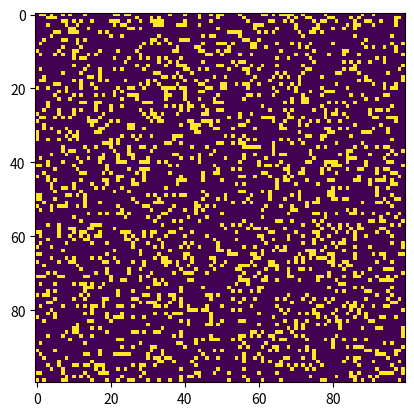

Source code (Python):
#https://www.geeksforgeeks.org/conways-game-life-python-implementation/
# Python code to implement Conway's Game Of Life
import argparse
import numpy as np
import matplotlib.pyplot as plt
import matplotlib.animation as animation

# setting up the values for the grid
ON = 255
OFF = 0
vals = [ON, OFF]

def randomGrid(N):

	"""returns a grid of NxN random values"""
	return np.random.choice(vals, N*N, p=[0.2, 0.8]).reshape(N, N)

def addGlider(i, j, grid):

	"""adds a glider with top left cell at (i, j)"""
	glider = np.array([[0, 0, 255],
					[255, 0, 255],
					[0, 255, 255]])
	grid[i:i+3, j:j+3] = glider

def addGosperGliderGun(i, j, grid):

	"""adds a Gosper Glider Gun with top left
	cell at (i, j)"""
	gun = np.zeros(11*38).reshape(11, 38)

	gun[5][1] = gun[5][2] = 255
	gun[6][1] = gun[6][2] = 255

	gun[3][13] = gun[3][14] = 255
	gun[4][12] = gun[4][16] = 255
	gun[5][11] = gun[5][17] = 255
	gun[6][11] = gun[6][15] = gun[6][17] = gun[6][18] = 255
	gun[7][11] = gun[7][17] = 255
	gun[8][12] = gun[8][16] = 255
	gun[9][13] = gun[9][14] = 255

	gun[1][25] = 255
	gun[2][23] = gun[2][25] = 255
	gun[3][21] = gun[3][22] = 255
	gun[4][21] = gun[4][22] = 255
	gun[5][21] = gun[5][22] = 255
	gun[6][23] = gun[6][25] = 255
	gun[7][25] = 255

	gun[3][35] = gun[3][36] = 255
	gun[4][35] = gun[4][36] = 255

	grid[i:i+11, j:j+38] = gun

def update(frameNum, img, grid, N):

	# copy grid since we require 8 neighbors
	# for calculation and we go line by line
	newGrid = grid.copy()
	for i in range(N):
		for j in range(N):

			# compute 8-neighbor sum
			# using toroidal boundary conditions - x and y wrap around
			# so that the simulation takes place on a toroidal surface.
			total = int((grid[i, (j-1)%N] + grid[i, (j+1)%N] +
						grid[(i-1)%N, j] + grid[(i+1)%N, j] +
						grid[(i-1)%N, (j-1)%N] + grid[(i-1)%N, (j+1)%N] +
						grid[(i+1)%N, (j-1)%N] + grid[(i+1)%N, (j+1)%N])/255)

			# apply Conway's rules
			if grid[i, j] == ON:
				if (total < 2) or (total > 3):
					newGrid[i, j] = OFF
			else:
				if total == 3:
					newGrid[i, j] = ON

	# update data
	img.set_data(newGrid)
	grid[:] = newGrid[:]
	return img,

# main() function
def main():

	# Command line args are in sys.argv[1], sys.argv[2] ..
	# sys.argv[0] is the script name itself and can be ignored
	# parse arguments
	parser = argparse.ArgumentParser(description="Runs Conway's Game of Life simulation.")

	# add arguments
	parser.add_argument('--grid-size', dest='N', required=False)
	parser.add_argument('--mov-file', dest='movfile', required=False)
	parser.add_argument('--interval', dest='interval', required=False)
	parser.add_argument('--glider', action='store_true', required=False)
	parser.add_argument('--gosper', action='store_true', required=False)
	args = parser.parse_args()
	
	# set grid size
	N = 100
	if args.N and int(args.N) > 8:
		N = int(args.N)
		
	# set animation update interval
	updateInterval = 50
	if args.interval:
		updateInterval = int(args.interval)

	# declare grid
	grid = np.array([])

	# check if "glider" demo flag is specified
	if args.glider:
		grid = np.zeros(N*N).reshape(N, N)
		addGlider(1, 1, grid)
	elif args.gosper:
		grid = np.zeros(N*N).reshape(N, N)
		addGosperGliderGun(10, 10, grid)

	else: # populate grid with random on/off -
			# more off than on
		grid = randomGrid(N)

	# set up animation
	fig, ax = plt.subplots()
	img = ax.imshow(grid, interpolation='nearest')
	ani = animation.FuncAnimation(fig, update, fargs=(img, grid, N, ),
								frames = 10,
								interval=updateInterval,
								save_count=50)

	# # of frames?
	# set output file
	if args.movfile:
		ani.save(args.movfile, fps=30, extra_args=['-vcodec', 'libx264'])

	plt.show()

# call main
if __name__ == '__main__':
	main()
